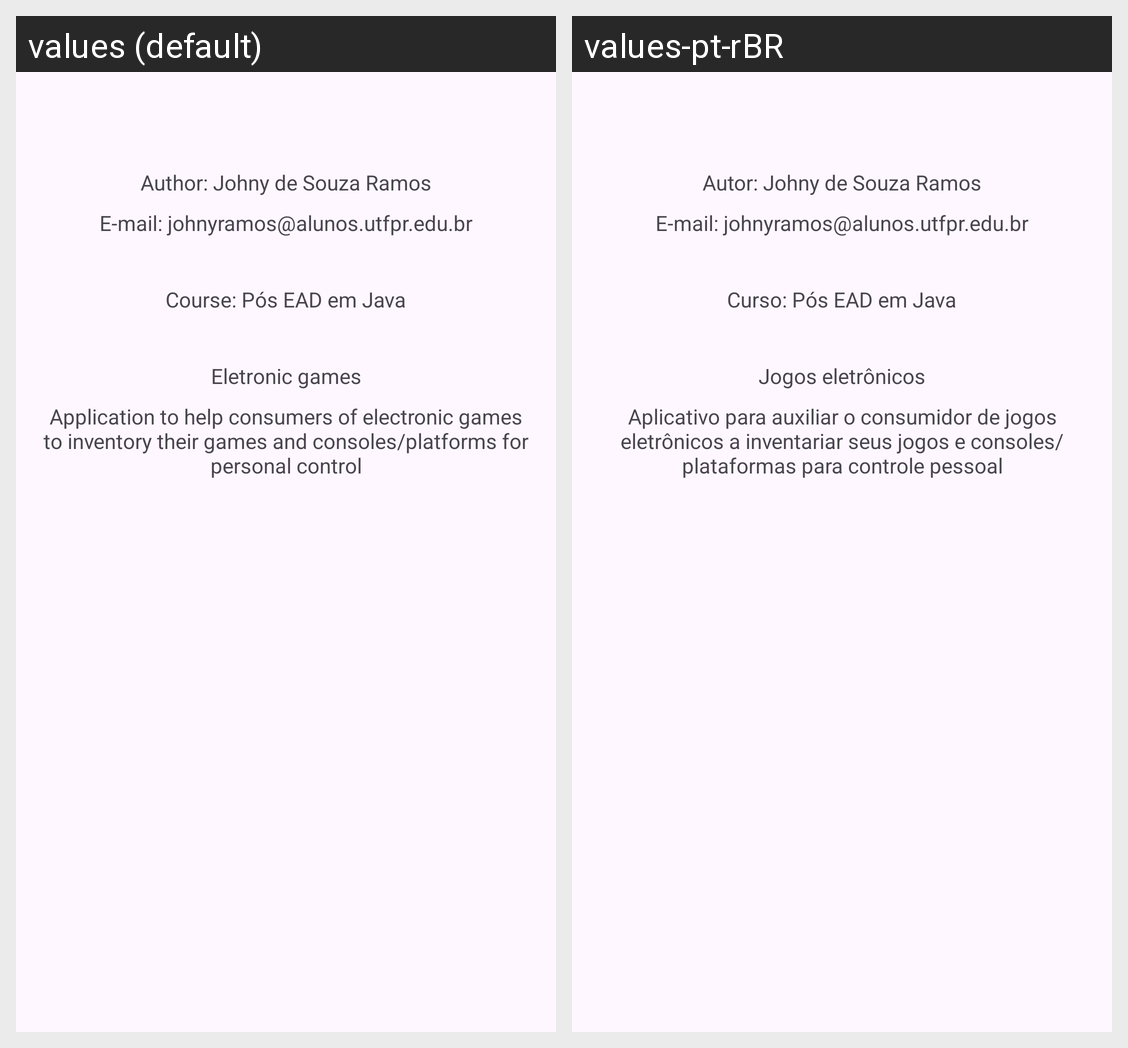

Strings drawn on this Android screen and how each of the app's shown locales translates them:
Android screen res/layout/activity_sobre.xml rendered under 2 locales, left to right: values (default), values-pt-rBR. Device: Nexus 5 (rendered at 1080×1920; each locale shown at half size, 540×960, under a caption strip naming it); theme Theme.ControlePessoalDeJogosEletrônicos.
Strings drawn on this screen, with the default value and each locale's value (text and hints the layout hard-codes, and strings that could not be matched under every locale, appear in the picture but are not listed):

autor
  values: Author: Johny de Souza Ramos
  values-pt-rBR: Autor: Johny de Souza Ramos

autor_email
  values: E-mail: johnyramos@alunos.utfpr.edu.br
  values-pt-rBR: E-mail: johnyramos@alunos.utfpr.edu.br

curso
  values: Course: Pós EAD em Java
  values-pt-rBR: Curso: Pós EAD em Java

app_name
  values: Eletronic games
  values-pt-rBR: Jogos eletrônicos

app_desc
  values: Application to help consumers of electronic games to inventory their games and consoles/platforms for personal control
  values-pt-rBR: Aplicativo para auxiliar o consumidor de jogos eletrônicos a inventariar seus jogos e consoles/plataformas para controle pessoal
